Labelled photos from "data", an image-classification folder in AaahAahAha/Projects. The possible labels are: fist, next gesture, none, one finger, palm, prev, swing gesture, three fingers, thumbs up, two fingers.

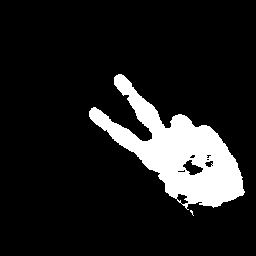
Label: two fingers

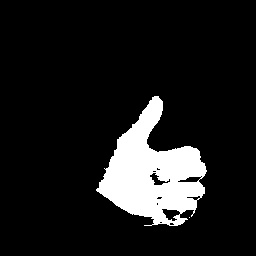
Label: thumbs up

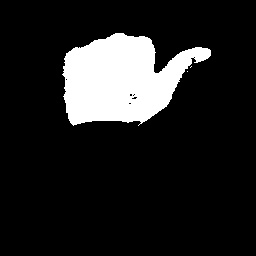
Label: next gesture

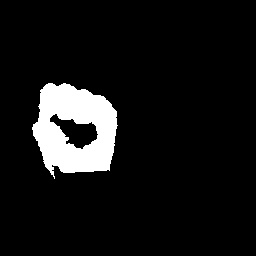
Label: fist

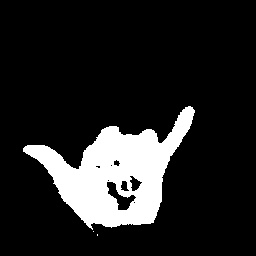
Label: swing gesture

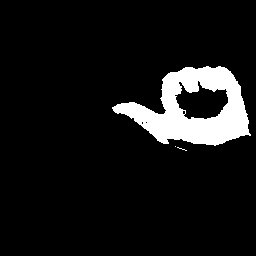
Label: prev
